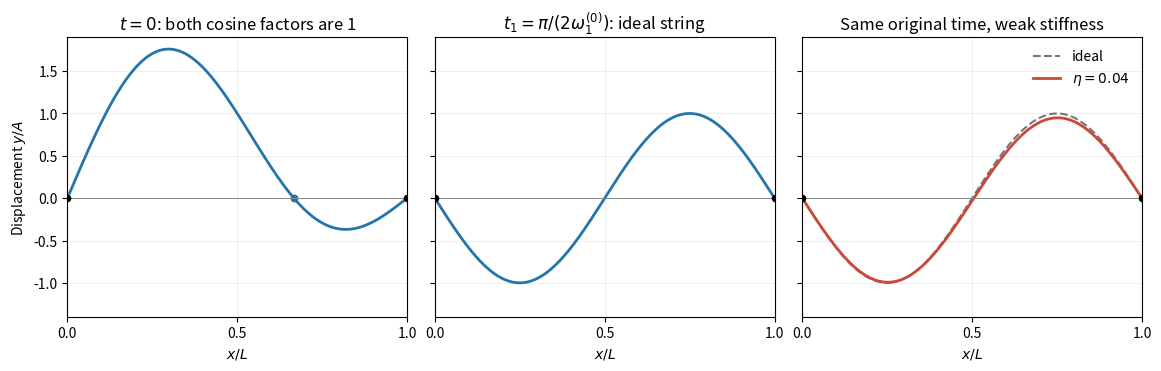

Here is the Python script that generated this plot:
import numpy as np
import matplotlib.pyplot as plt
x=np.linspace(0,1,1200);s1=np.sin(np.pi*x);s2=np.sin(2*np.pi*x)
fig,axes=plt.subplots(1,3,figsize=(11.5,3.6),sharey=True,layout='constrained')
axes[0].plot(x,s1+s2,color='#2475aa',lw=2);axes[0].scatter([2/3],[0],color='#2475aa',s=22)
axes[0].set_title(r'$t=0$: both cosine factors are 1')
axes[1].plot(x,-s2,color='#2475aa',lw=2);axes[1].set_title(r'$t_1=\pi/(2\omega_1^{(0)})$: ideal string')
eta=.04;c1=np.cos(np.pi/2*np.sqrt(1+eta));c2=np.cos(np.pi*np.sqrt(1+4*eta))
axes[2].plot(x,-s2,color='#777',ls='--',label='ideal')
axes[2].plot(x,c1*s1+c2*s2,color='#c94a39',lw=2,label=rf'$\eta={eta:g}$')
axes[2].set_title('Same original time, weak stiffness');axes[2].legend(frameon=False)
for ax in axes:
 ax.axhline(0,color='#888',lw=.7);ax.grid(alpha=.2);ax.set(xlabel=r'$x/L$',xlim=(0,1),ylim=(-1.4,1.9),xticks=[0,.5,1]);ax.scatter([0,1],[0,0],color='black',s=20,zorder=5)
axes[0].set_ylabel(r'Displacement $y/A$')
fig.savefig('paper-1-ia2012-string-modes.png',dpi=160,facecolor='white')
